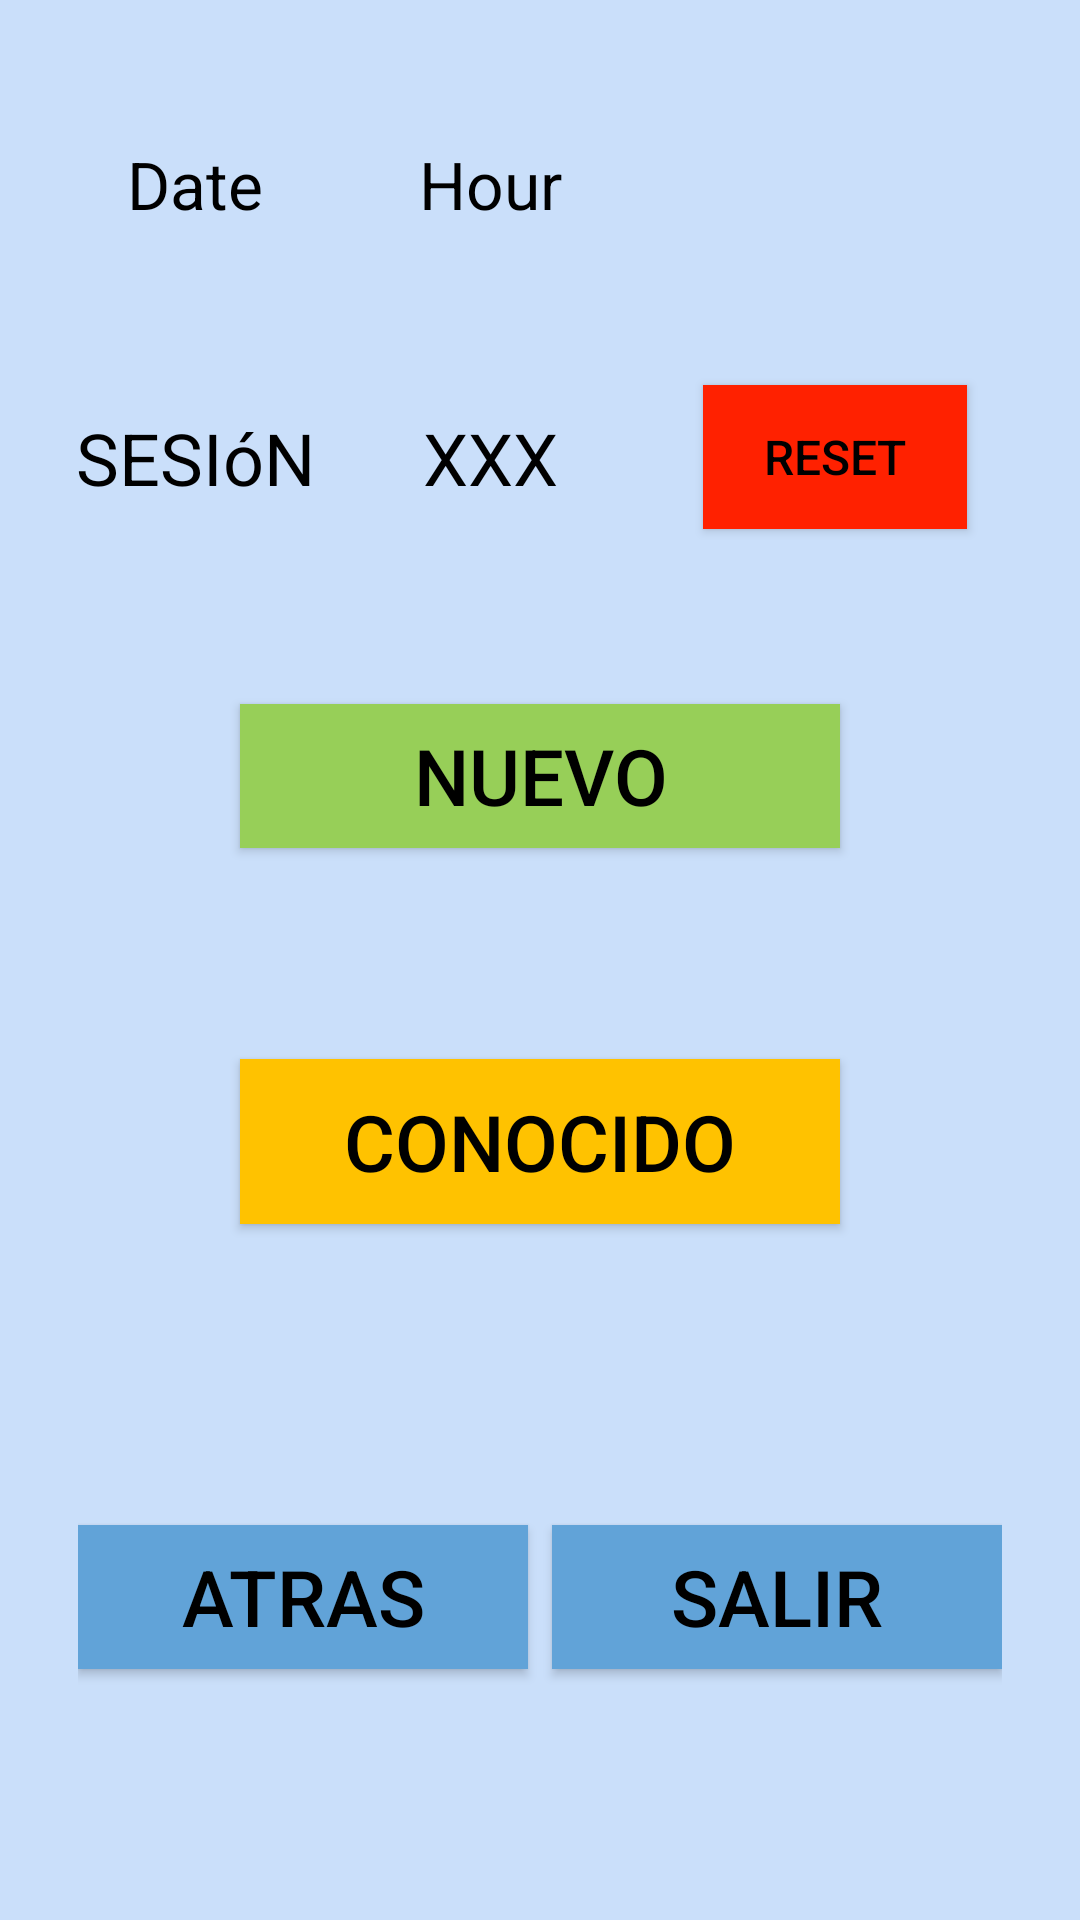

Layout XML and referenced resources for this Android screen:
<!-- AndroidManifest.xml: application theme AppTheme -->
<!-- res/layout/activity_home.xml -->
<LinearLayout xmlns:android="http://schemas.android.com/apk/res/android"
    xmlns:tools="http://schemas.android.com/tools" android:layout_width="match_parent"
    android:layout_height="match_parent" android:paddingLeft="@dimen/activity_horizontal_margin"
    android:orientation="vertical"
    android:paddingRight="@dimen/activity_horizontal_margin"
    android:paddingTop="@dimen/activity_vertical_margin"
    android:paddingBottom="@dimen/activity_vertical_margin" tools:context=".LandingActivity"
    android:background="@color/primary_dark">


    <LinearLayout
        android:orientation="horizontal"
        android:layout_width="fill_parent"
        android:layout_height="0dp"
        android:layout_weight="0.15">

        <TextView
            android:layout_width="0dp"
            android:layout_weight="0.30"
            android:layout_height="match_parent"
            android:text="Date"
            android:gravity="center"
            android:textSize="@dimen/text_size"
            android:id="@+id/tv_date_home"/>

        <TextView
            android:layout_width="0dp"
            android:layout_weight="0.30"
            android:layout_height="match_parent"
            android:text="Hour"
            android:gravity="center"
            android:textSize="@dimen/text_size"
            android:id="@+id/tv_hour_home" />
        <LinearLayout
            android:layout_width="0dp"
            android:layout_weight="0.40"
            android:layout_height="match_parent"></LinearLayout>
    </LinearLayout>

    <LinearLayout
        android:orientation="horizontal"
        android:layout_width="fill_parent"
        android:layout_height="0dp"
        android:layout_weight="0.15">

        <TextView
            android:layout_width="0dp"
            android:layout_weight="0.30"
            android:layout_height="match_parent"
            android:text="SESIóN"
            android:textSize="@dimen/text_size_greater"
            android:id="@+id/textView3"
            android:gravity="center"/>

        <TextView
            android:layout_width="0dp"
            android:layout_weight="0.30"
            android:layout_height="match_parent"
            android:text="XXX"
            android:textSize="@dimen/text_size_greater"
            android:gravity="center"
            android:id="@+id/tv_number_home" />
        <LinearLayout
            android:layout_width="0dp"
            android:layout_weight="0.40"
            android:layout_height="match_parent"
            android:gravity="center">
            <Button
                android:layout_width="wrap_content"
                android:layout_height="wrap_content"
                android:text="RESET"
                android:elevation="10dp"
                android:background="@color/color_button_reset"
                android:id="@+id/bt_reset_home"/>

        </LinearLayout>

    </LinearLayout>

    <LinearLayout
        android:orientation="horizontal"
        android:layout_width="fill_parent"
        android:layout_height="0dp"
        android:layout_weight="0.20"
        android:gravity="center">


        <Button
            android:id="@+id/bt_new_home"
            android:elevation="10dp"
            android:textSize="@dimen/text_size_buttons"
            android:layout_width="200dp"
            android:layout_height="wrap_content"
            android:background="@color/color_button_new"
            android:text="NUEVO" />

    </LinearLayout>

    <LinearLayout
        android:orientation="horizontal"
        android:layout_width="fill_parent"
        android:layout_height="0dp"
        android:layout_weight="0.20"
        android:gravity="center">


        <Button
            android:elevation="10dp"
            android:background="@color/color_button_known"
            android:layout_height="wrap_content"
            android:padding="10dp"
            android:layout_width="200dp"
            android:text="CONOCIDO"
            android:textSize="@dimen/text_size_buttons"
            android:id="@+id/bt_known_home"/>


    </LinearLayout>

    <RelativeLayout
        android:orientation="horizontal"
        android:layout_width="fill_parent"
        android:layout_height="0dp"
        android:padding="10dp"
        android:layout_weight="0.30">

        <Button
            android:elevation="10dp"
            android:background="@color/color_button_back"
            android:layout_width="150dp"
            android:layout_height="wrap_content"
            android:text="ATRAS"
            android:textSize="@dimen/text_size_buttons"
            android:id="@+id/bt_back_home"
            android:layout_centerVertical="true"
            android:layout_alignParentStart="true" />
        <Button
            android:elevation="10dp"
            android:background="@color/color_button_exit"
            android:layout_width="150dp"
            android:layout_height="wrap_content"
            android:text="SALIR"
            android:textSize="@dimen/text_size_buttons"
            android:id="@+id/bt_exit_home"
            android:layout_alignTop="@+id/bt_back_home"
            android:layout_alignParentEnd="true" />
    </RelativeLayout>
</LinearLayout>
<!-- resources referenced by this layout -->
<resources>
  <color name="color_button_back">#61A3D8</color>
  <color name="color_button_exit">#61A3D8</color>
  <color name="color_button_known">#FFC200</color>
  <color name="color_button_new">#97CF58</color>
  <color name="color_button_reset">#FF2100</color>
  <color name="primary_dark">#CADFFA</color>
  <dimen name="activity_horizontal_margin">16dp</dimen>
  <dimen name="activity_vertical_margin">16dp</dimen>
  <dimen name="text_size">22sp</dimen>
  <dimen name="text_size_buttons">26sp</dimen>
  <dimen name="text_size_greater">24sp</dimen>
  <style name="AppTheme" parent="android:Theme.Material.Light.DarkActionBar">
          <item name="android:colorPrimary">@color/primary</item>
          <item name="android:colorPrimaryDark">@color/primary_dark</item>
          <item name="android:colorAccent">@color/accent</item>
          <item name="android:textSize">16sp</item>
          <item name="android:textColor">@color/accent</item>
          <item name="android:colorButtonNormal">#2196f3</item>
      </style>
  <color name="primary">#717C98</color>
  <color name="accent">#000000</color>
</resources>
